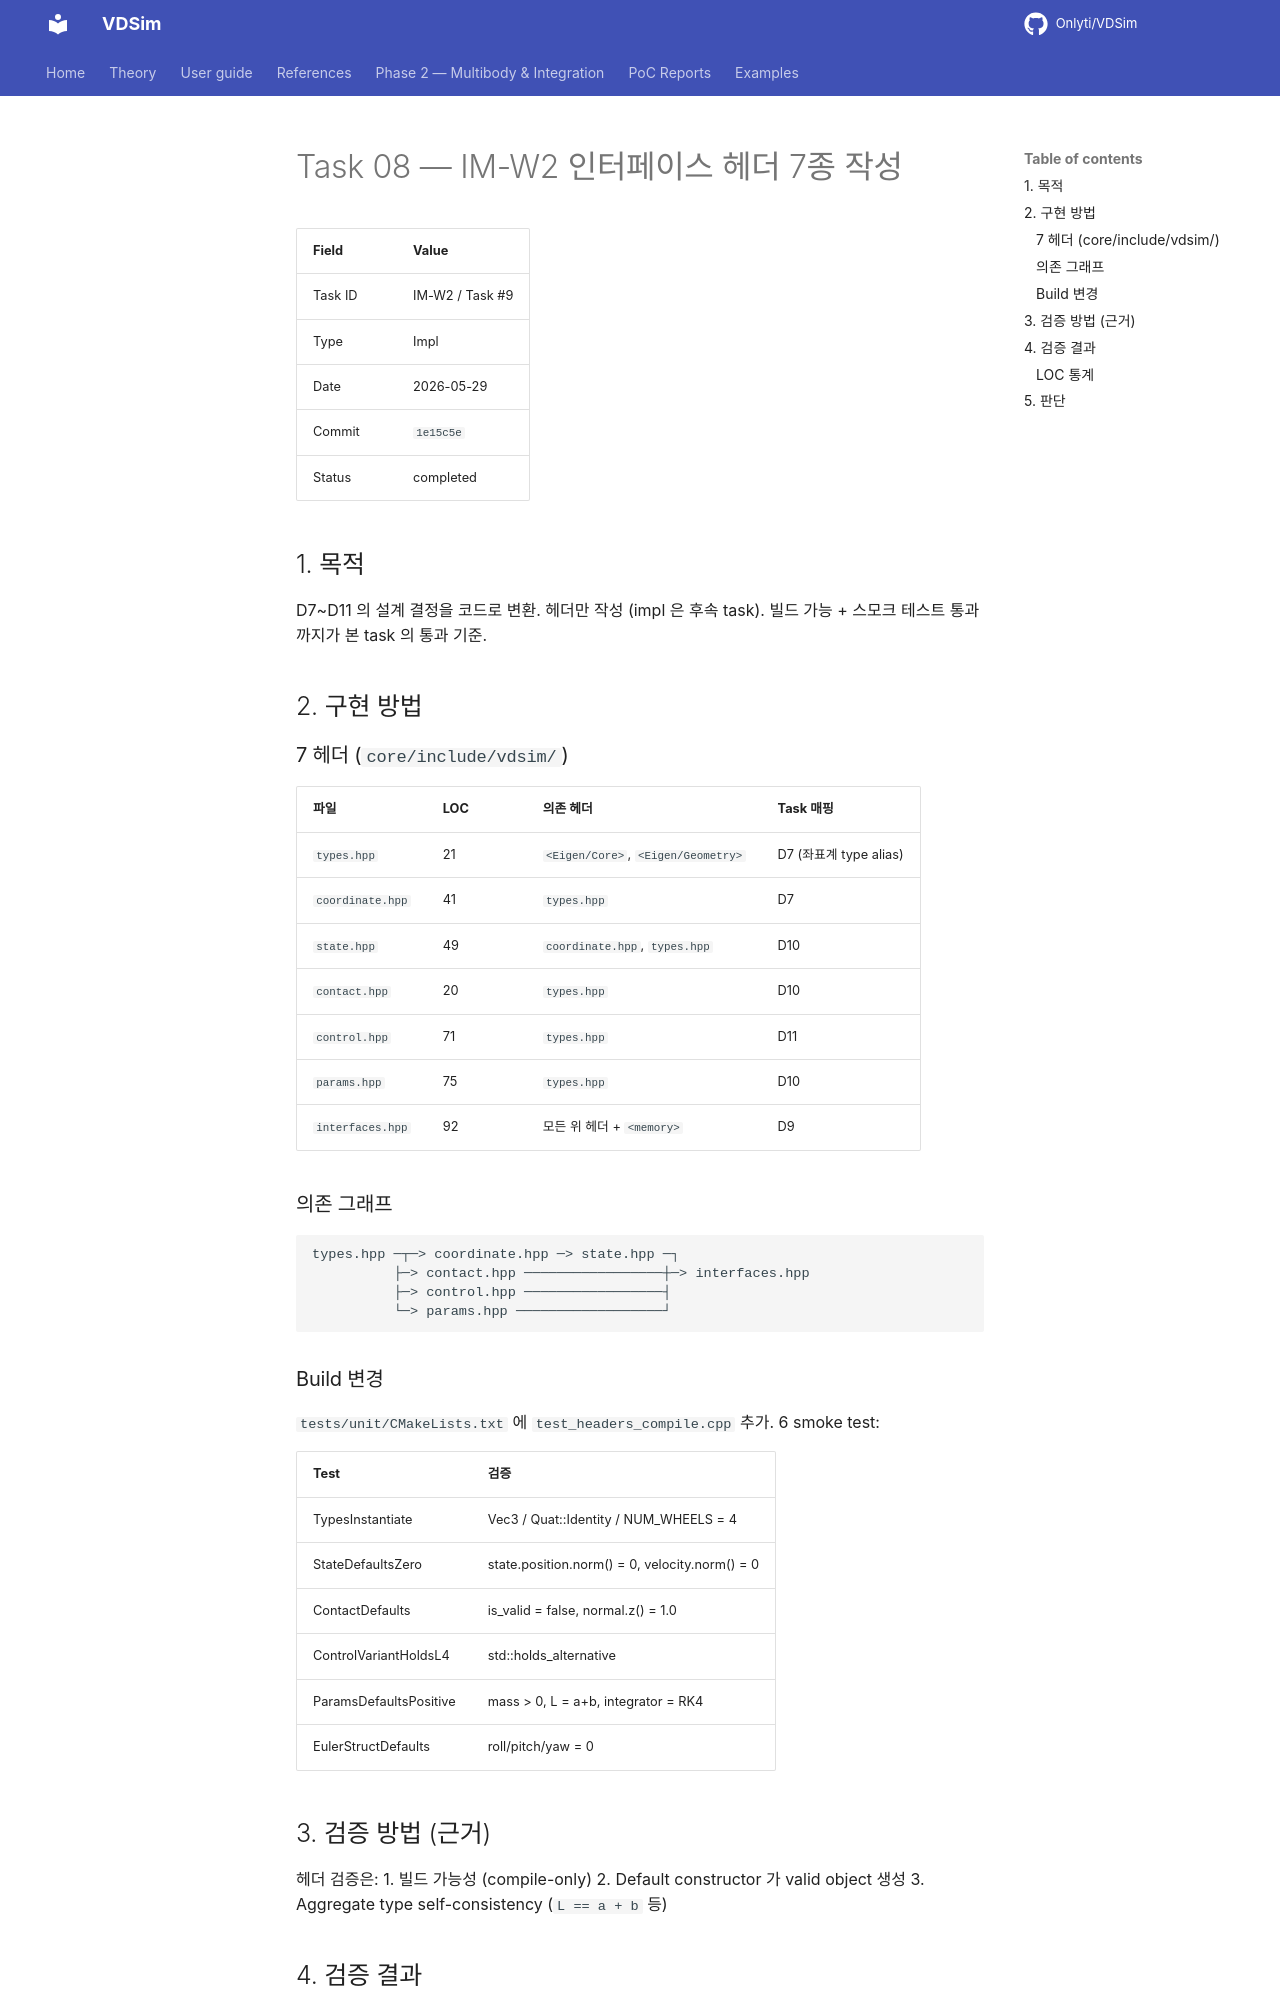

repository: Onlyti/VDSim · page: v0.8.2/tasks/08_W2_headers/index.html · generator: mkdocs

# Task 08 — IM-W2 인터페이스 헤더 7종 작성

| Field | Value |
|---|---|
| Task ID | IM-W2 / Task #9 |
| Type | Impl |
| Date | 2026-05-29 |
| Commit | `1e15c5e` |
| Status | completed |

## 1. 목적

D7~D11 의 설계 결정을 코드로 변환. 헤더만 작성 (impl 은 후속 task). 빌드 가능 + 스모크 테스트 통과까지가 본 task 의 통과 기준.

## 2. 구현 방법

### 7 헤더 (`core/include/vdsim/`)

| 파일 | LOC | 의존 헤더 | Task 매핑 |
|---|---|---|---|
| `types.hpp` | 21 | `<Eigen/Core>`, `<Eigen/Geometry>` | D7 (좌표계 type alias) |
| `coordinate.hpp` | 41 | `types.hpp` | D7 |
| `state.hpp` | 49 | `coordinate.hpp`, `types.hpp` | D10 |
| `contact.hpp` | 20 | `types.hpp` | D10 |
| `control.hpp` | 71 | `types.hpp` | D11 |
| `params.hpp` | 75 | `types.hpp` | D10 |
| `interfaces.hpp` | 92 | 모든 위 헤더 + `<memory>` | D9 |

### 의존 그래프

```
types.hpp ─┬─> coordinate.hpp ─> state.hpp ─┐
          ├─> contact.hpp ─────────────────┼─> interfaces.hpp
          ├─> control.hpp ─────────────────┤
          └─> params.hpp ──────────────────┘
```

### Build 변경

`tests/unit/CMakeLists.txt` 에 `test_headers_compile.cpp` 추가. 6 smoke test:

| Test | 검증 |
|---|---|
| TypesInstantiate | Vec3 / Quat::Identity / NUM_WHEELS = 4 |
| StateDefaultsZero | state.position.norm() = 0, velocity.norm() = 0 |
| ContactDefaults | is_valid = false, normal.z() = 1.0 |
| ControlVariantHoldsL4 | std::holds_alternative<CmdL4> |
| ParamsDefaultsPositive | mass > 0, L = a+b, integrator = RK4 |
| EulerStructDefaults | roll/pitch/yaw = 0 |
